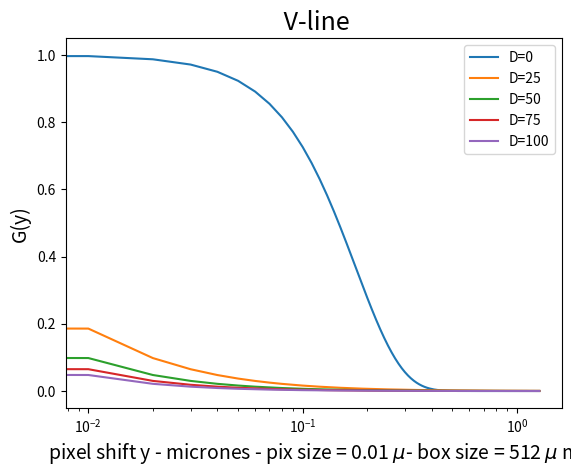

Write the Python code that produced this figure.
# -*- coding: utf-8 -*-
"""
Created on Tue Apr  9 20:25:06 2019

[redacted]
"""

import numpy as np
import matplotlib.pyplot as plt
from mpl_toolkits.mplot3d import Axes3D
from matplotlib import cm, ticker
from matplotlib.ticker import LinearLocator, FormatStrFormatter
import numpy as np
import re
import mpl_toolkits


box_size = 512
roi = 256
tp = 5e-6    #seg
tl = box_size * tp    #seg
dr = 0.01   # delta r = pixel size =  micrometros
w0 = 0.25   #radio de la PSF  = micrometros
wz = 1.5   #alto de la PSF desde el centro  = micrometros
gamma = 0.3536   #gamma factor de la 3DG
N = 0.0176   #Numero total de particulas en la PSF


D=np.arange(0,120,25)   #micrones^2/seg
x0 = (box_size)/2  #seda inicial
xf = (box_size + roi)/2  #seda final
y=np.arange(0,xf-x0)


x = 0  #miro solo la componente H orizontal
###------------------------------------------------GRAFICO EN 2D  de Gtot vs seda para distintos D

fig = plt.figure()


    

for d in D:
###termino de scanning
    S = np.exp(-0.5*((2*x*dr/w0)**2+(2*y*dr/w0)**2)/(1 + 4*d*(tp*x+tl*y)/(w0**2)))
###termino de correlación espacial
    G = (gamma/N)*( 1 + 4*d*(tp*x+tl*y) / w0**2 )**(-1) * ( 1 + 4*d*(tp*x+tl*y) / wz**2 )**(-1/2)

    Gtotal = S * G
    Gtotal_normalizada = Gtotal/max(Gtotal)

    plt.semilogx((dr*y), Gtotal_normalizada,'-',label=f'D={d}',)
    
    plt.show()
plt.legend()

plt.xlabel(r'pixel shift y - micrones - pix size = {} $\mu$- box size = {} $\mu$ m'.format(dr,box_size),fontsize=14)
plt.ylabel('G(y)',fontsize=14)
plt.title(' V-line'.format(box_size),fontsize=18)





##----------------------------------------------------------------GRAFICO EN 3D  de Gtot vs seda para distintos D
####termino de scanning
#fig = plt.figure()
#ax = plt.axes(projection='3d')
#
#    
#
#for d in D:
#    S = np.exp(-0.5*((2*x*dr/w0)**2+(2*y*dr/w0)**2)/(1 + 4*d*(tp*x+tl*y)/(w0**2)))
####termino de correlación espacial
#    G = (gamma/N)*( 1 + 4*d*(tp*x+tl*y) / w0**2 )**(-1) * ( 1 + 4*d*(tp*x+tl*y) / wz**2 )**(-1/2)
#
#
#    Gtotal = S * G
#    Gtotal_normalizada = Gtotal/max(Gtotal)
#
#
#
#    ax.plot(d*np.ones_like(y), (y), Gtotal_normalizada)
#
#    plt.show()
#plt.title(' V-line')
#ax.set_xlabel('D')
#ax.set_ylabel('y')
#ax.set_zlabel('G(y)')


